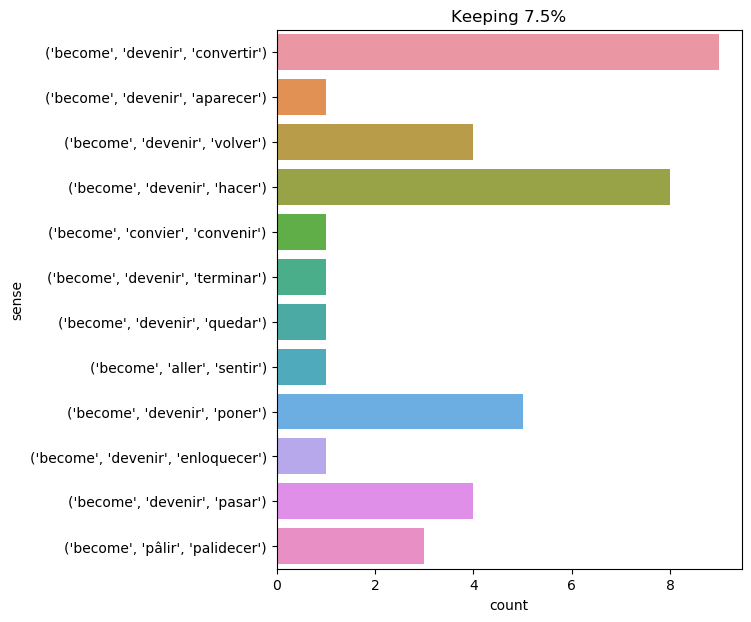

Data behind this chart, as committed beside it:
text, ind, sense, label
bazin became a lay brother ., 1, ('become', 'devenir', 'convertir'), 0
meanwhile the cold became very severe , …, 3, ('become', 'devenir', 'hacer'), 1
on leaving the convent he entered into t…, 33, ('become', 'devenir', 'hacer'), 1
" because to influence a person is to gi…, 53, ('become', 'devenir', 'convertir'), 0
the king took it with a trembling hand ,…, 18, ('become', 'devenir', 'poner'), 2
towards four o'clock , the navigation of…, 9, ('become', 'devenir', 'hacer'), 1
however , the creek gradually widened an…, 9, ('become', 'devenir', 'aparecer'), 3
but when a severe frost succeeded this w…, 21, ('become', 'devenir', 'hacer'), 1
now , whenever the king halted , the mus…, 64, ('become', 'devenir', 'convertir'), 0
passepartout made it a point , as he mad…, 33, ('become', 'devenir', 'convertir'), 0
" ah , you see how it is , " said athos …, 13, ('become', 'pâlir', 'palidecer'), 4
" no , no . i remember the thrill in you…, 52, ('become', 'devenir', 'convertir'), 0
" what is become of her ? i suppose you …, 3, ('become', 'devenir', 'pasar'), 5
this man , in whom milady till that time…, 18, ('become', 'devenir', 'volver'), 6
by then all our past sufferings were for…, 80, ('become', 'devenir', 'hacer'), 1
" the comte de la fere ! " murmured mila…, 11, ('become', 'pâlir', 'palidecer'), 4
" from her majesty ! " said buckingham ,…, 9, ('become', 'pâlir', 'palidecer'), 4
the voice became more and more indistinc…, 2, ('become', 'devenir', 'volver'), 6
" one moment ! " said i. " you have , no…, 33, ('become', 'devenir', 'hacer'), 1
milady became as pale as the sheets in w…, 1, ('become', 'devenir', 'poner'), 2
jup was at first restless , but his brea…, 10, ('become', 'devenir', 'hacer'), 1
" they become you . ", 2, ('become', 'aller', 'sentir'), 7
this time bonacieux became so pale that …, 3, ('become', 'devenir', 'quedar'), 8
and he gave her a kiss at which the poor…, 11, ('become', 'devenir', 'poner'), 2
poor kitty became as pale as death ; she…, 2, ('become', 'devenir', 'poner'), 2
lastly , her hair , which , from being l…, 15, ('become', 'devenir', 'volver'), 6
then d’artagnan became almost wild . he …, 2, ('become', 'devenir', 'enloquecer'), 9
bonacieux became as pale as death , and …, 1, ('become', 'devenir', 'poner'), 2
" oh , yes ! perfectly safe and sound , …, 21, ('become', 'devenir', 'pasar'), 5
besides , are you not as anxious to lear…, 24, ('become', 'devenir', 'pasar'), 5
by degrees , milady became more communic…, 4, ('become', 'devenir', 'volver'), 6
still further , in spite of sword thrust…, 19, ('become', 'devenir', 'convertir'), 0
at these words , the murmur without beca…, 7, ('become', 'devenir', 'convertir'), 0
in the afterpart of the day , when about…, 17, ('become', 'devenir', 'hacer'), 1
the cabinet of m. de treville , generall…, 12, ('become', 'devenir', 'convertir'), 0
" what has become of her , then ? " aske…, 3, ('become', 'devenir', 'pasar'), 5
d’artagnan felt himself bewildered . it …, 19, ('become', 'devenir', 'terminar'), 10
" but doubtless heaven had not sufficien…, 19, ('become', 'devenir', 'convertir'), 0
" it is one that becomes a man accustome…, 5, ('become', 'convier', 'convenir'), 11
